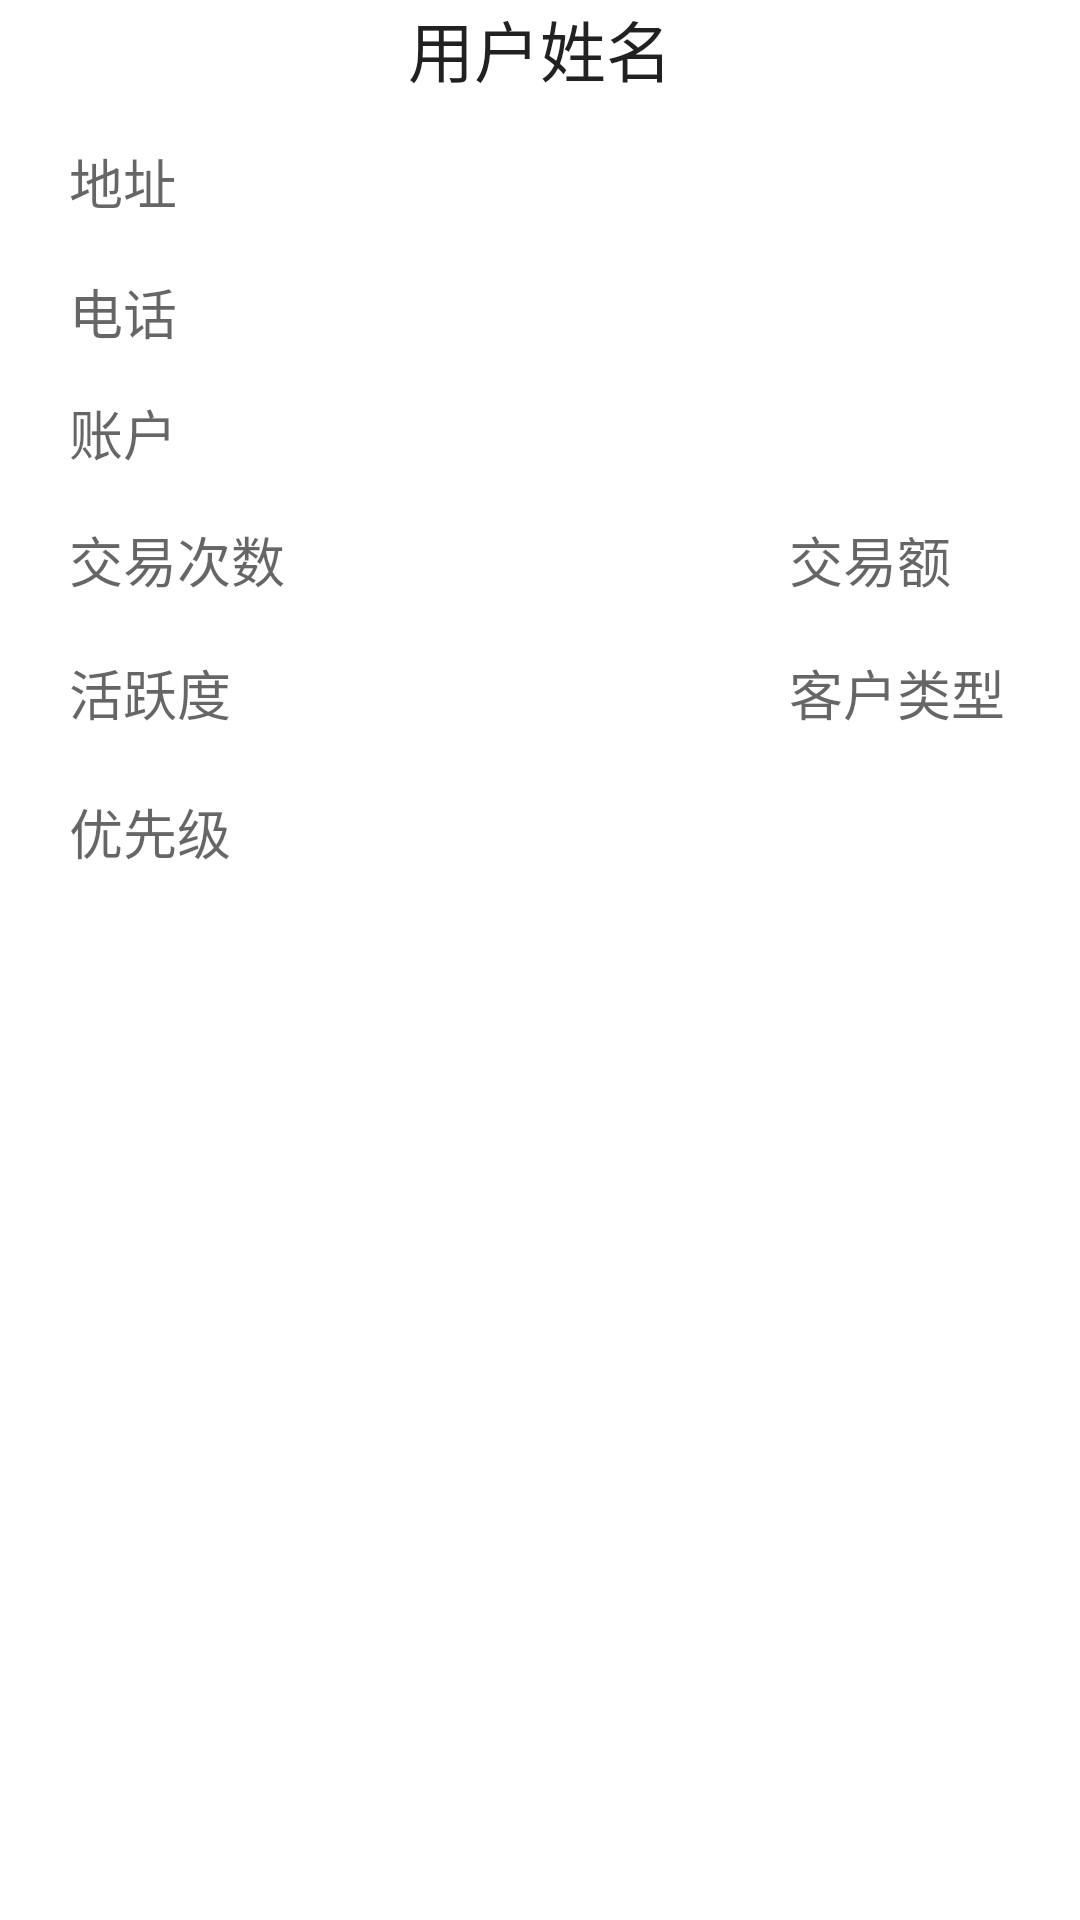

Reconstruct the res/layout file that produces this screen, plus the resources it refers to.
<!-- AndroidManifest.xml: application theme AppTheme -->
<!-- res/layout/guest_info_layout.xml -->
<?xml version="1.0" encoding="utf-8"?>

<LinearLayout xmlns:android="http://schemas.android.com/apk/res/android"
    android:layout_width="match_parent"
    android:layout_height="match_parent"
    android:orientation="vertical" >

    <RelativeLayout
        android:layout_width="match_parent"
        android:layout_height="match_parent" >

        <TextView
            android:id="@+id/tvName"
            android:layout_width="wrap_content"
            android:layout_height="wrap_content"
            android:layout_alignParentTop="true"
            android:layout_centerHorizontal="true"
            android:text="用户姓名"
            android:textAppearance="?android:attr/textAppearanceLarge" />

        <TextView
            android:id="@+id/tvAddress"
            android:layout_width="wrap_content"
            android:layout_height="wrap_content"
            android:layout_alignParentLeft="true"
            android:layout_below="@+id/tvName"
            android:layout_marginLeft="23dp"
            android:layout_marginTop="15dp"
            android:text="地址"
            android:textAppearance="?android:attr/textAppearanceMedium" />

        <TextView
            android:id="@+id/tvPhone"
            android:layout_width="wrap_content"
            android:layout_height="wrap_content"
            android:layout_alignLeft="@+id/tvAddress"
            android:layout_below="@+id/tvAddress"
            android:layout_marginTop="17dp"
            android:text="电话"
            android:textAppearance="?android:attr/textAppearanceMedium" />

        <TextView
            android:id="@+id/tvAccount"
            android:layout_width="wrap_content"
            android:layout_height="wrap_content"
            android:layout_alignLeft="@+id/tvPhone"
            android:layout_below="@+id/tvPhone"
            android:layout_marginTop="14dp"
            android:text="账户"
            android:textAppearance="?android:attr/textAppearanceMedium" />

        <TextView
            android:id="@+id/tvTrade"
            android:layout_width="wrap_content"
            android:layout_height="wrap_content"
            android:layout_alignLeft="@+id/tvAccount"
            android:layout_below="@+id/tvAccount"
            android:layout_marginTop="16dp"
            android:text="交易次数"
            android:textAppearance="?android:attr/textAppearanceMedium" />

        <TextView
            android:id="@+id/tvTurnover"
            android:layout_width="wrap_content"
            android:layout_height="wrap_content"
            android:layout_alignBottom="@+id/tvTrade"
            android:layout_alignParentRight="true"
            android:layout_marginRight="43dp"
            android:text="交易额"
            android:textAppearance="?android:attr/textAppearanceMedium" />

        <TextView
            android:id="@+id/tvType"
            android:layout_width="wrap_content"
            android:layout_height="wrap_content"
            android:layout_alignLeft="@+id/tvTurnover"
            android:layout_below="@+id/tvTurnover"
            android:layout_marginTop="18dp"
            android:text="客户类型"
            android:textAppearance="?android:attr/textAppearanceMedium" />

        <TextView
            android:id="@+id/tvActive"
            android:layout_width="wrap_content"
            android:layout_height="wrap_content"
            android:layout_alignBaseline="@+id/tvType"
            android:layout_alignBottom="@+id/tvType"
            android:layout_alignLeft="@+id/tvTrade"
            android:text="活跃度"
            android:textAppearance="?android:attr/textAppearanceMedium" />

        <TextView
            android:id="@+id/tvPriority"
            android:layout_width="wrap_content"
            android:layout_height="wrap_content"
            android:layout_alignLeft="@+id/tvActive"
            android:layout_below="@+id/tvActive"
            android:layout_marginTop="20dp"
            android:text="优先级"
            android:textAppearance="?android:attr/textAppearanceMedium" />

    </RelativeLayout>

</LinearLayout>
<!-- resources referenced by this layout -->
<resources>

</resources>
